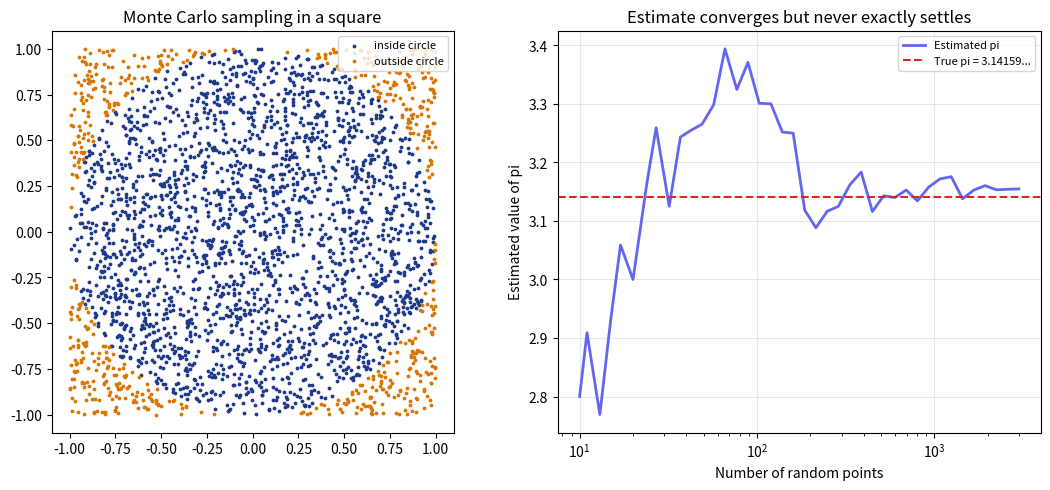

Write the Python code that produced this figure. (Note: this script raises an exception after producing the figure.)
"""
記事「円周率はなぜ終わらない数なの？」用のシミュレーション画像を生成する。
モンテカルロ法による円周率の近似を可視化する。
"""

import numpy as np
import matplotlib

matplotlib.use("Agg")
import matplotlib.pyplot as plt

OUT_DIR = "public/assets/simulations"

rng = np.random.default_rng(42)
n_points = 3000
x = rng.uniform(-1, 1, n_points)
y = rng.uniform(-1, 1, n_points)
inside = x ** 2 + y ** 2 <= 1

fig, axes = plt.subplots(1, 2, figsize=(11, 5), dpi=150)

# 左図: 点の散布図
axes[0].scatter(x[inside], y[inside], color="#1e3a8a", s=3, label="inside circle")
axes[0].scatter(x[~inside], y[~inside], color="#d97706", s=3, label="outside circle")
axes[0].set_aspect("equal")
axes[0].set_title("Monte Carlo sampling in a square")
axes[0].legend(loc="upper right", fontsize=8)

# 右図: サンプル数を増やしたときのpi推定値の収束
sample_sizes = np.geomspace(10, n_points, 40).astype(int)
estimates = []
for n in sample_sizes:
    est = 4 * np.mean(inside[:n])
    estimates.append(est)

axes[1].plot(sample_sizes, estimates, color="#6366f1", linewidth=2, label="Estimated pi")
axes[1].axhline(np.pi, color="#dc2626", linestyle="--", label="True pi = 3.14159...")
axes[1].set_xscale("log")
axes[1].set_xlabel("Number of random points")
axes[1].set_ylabel("Estimated value of pi")
axes[1].set_title("Estimate converges but never exactly settles")
axes[1].legend(fontsize=8)
axes[1].grid(alpha=0.3)

fig.tight_layout()
fig.savefig(f"{OUT_DIR}/pi_monte_carlo.png")
plt.close(fig)

print("done")
